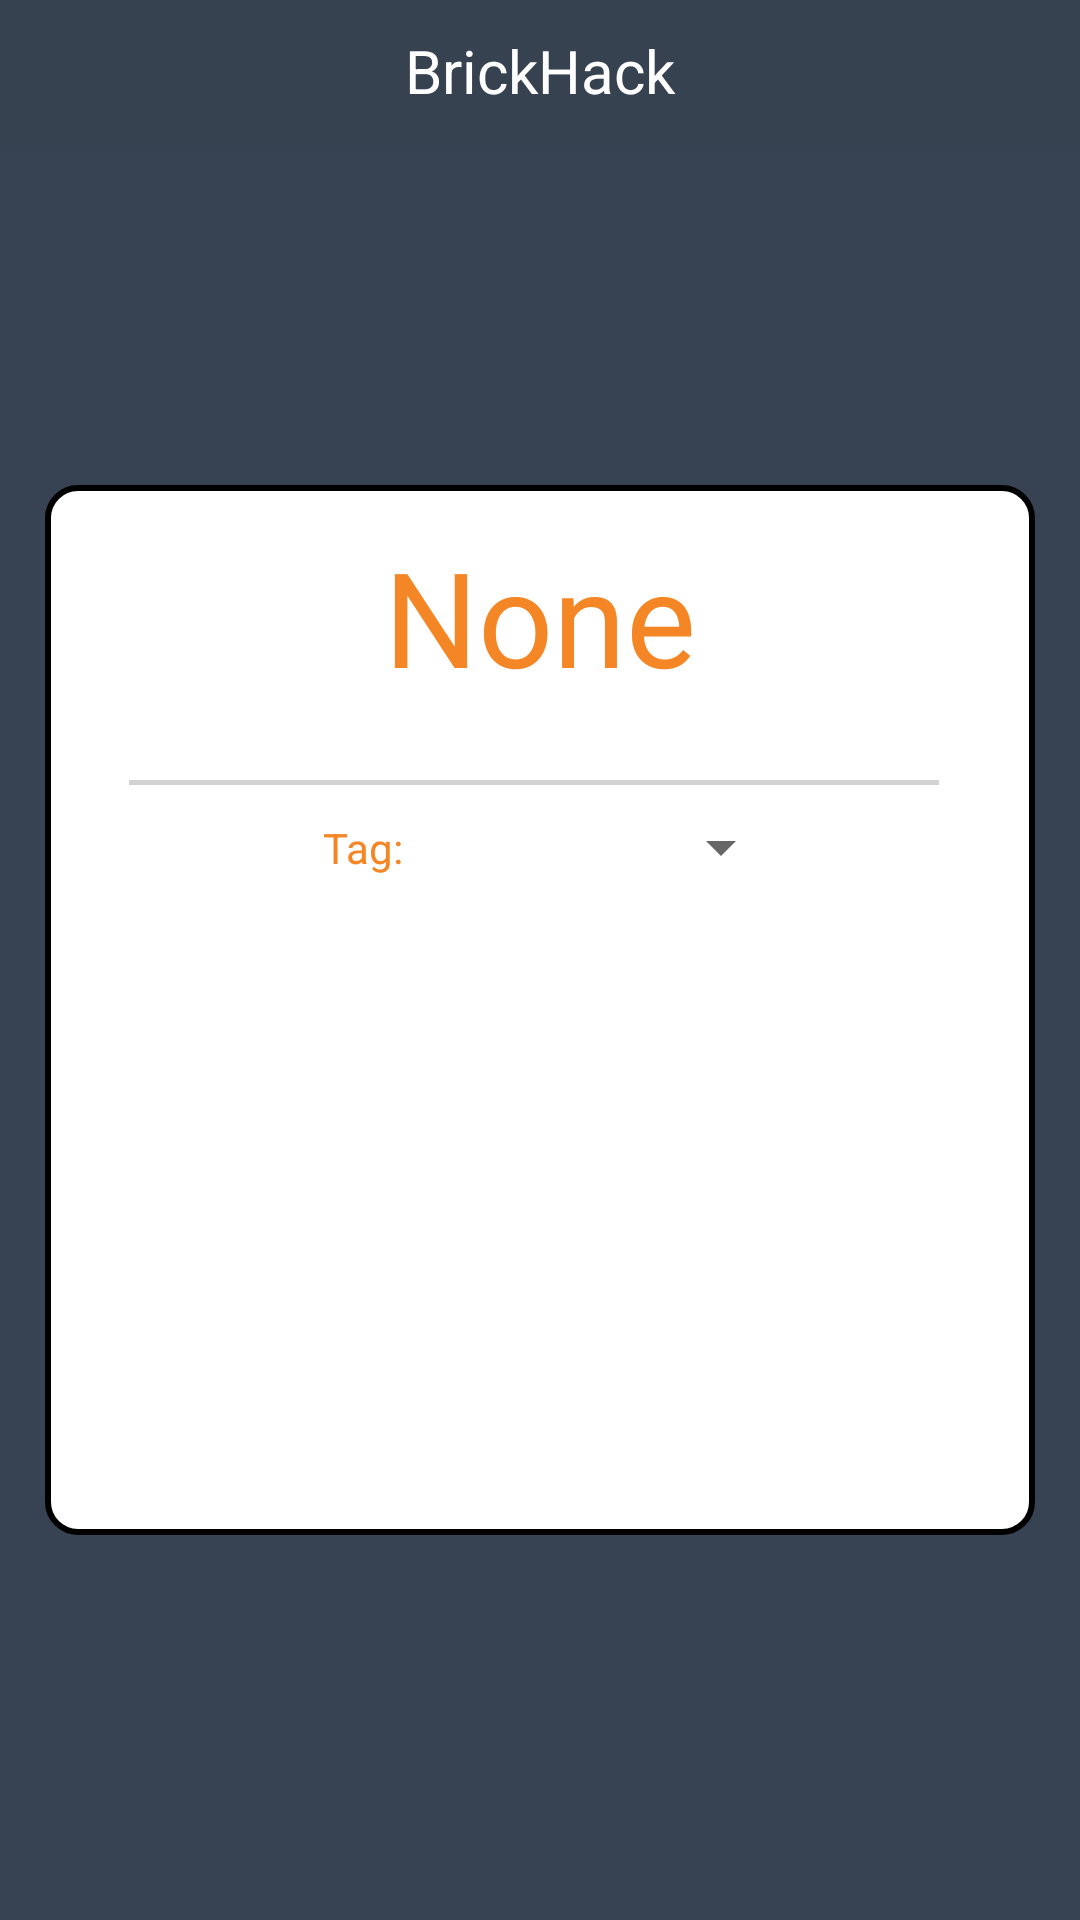

Layout XML and referenced resources for this Android screen:
<!-- AndroidManifest.xml: application theme AppTheme -->
<!-- res/layout/activity_wristband.xml -->
<?xml version="1.0" encoding="utf-8"?>
<android.support.constraint.ConstraintLayout xmlns:android="http://schemas.android.com/apk/res/android"
    xmlns:app="http://schemas.android.com/apk/res-auto"
    xmlns:tools="http://schemas.android.com/tools"
    android:layout_width="match_parent"
    android:layout_height="match_parent"
    android:background="@color/background"
    tools:context="io.brickhack.mobile.unused.Wristband">

    <include
        android:id="@+id/include"
        layout="@layout/toolbar" />

    <LinearLayout
        android:layout_width="330dp"
        android:layout_height="350dp"
        android:layout_marginBottom="8dp"
        android:layout_marginEnd="8dp"
        android:layout_marginStart="8dp"
        android:layout_marginTop="8dp"
        android:background="@drawable/rectangle"
        android:orientation="vertical"
        app:layout_constraintBottom_toBottomOf="parent"
        app:layout_constraintEnd_toEndOf="parent"
        app:layout_constraintStart_toStartOf="parent"
        app:layout_constraintTop_toTopOf="parent"
        app:layout_constraintVertical_bias="0.561">

        <android.support.constraint.ConstraintLayout
            android:layout_width="match_parent"
            android:layout_height="180dp">

            <TextView
                android:id="@+id/id_currentTagLabel"
                android:layout_width="220dp"
                android:layout_height="81dp"
                android:layout_marginStart="8dp"
                android:layout_marginTop="8dp"
                android:layout_marginEnd="8dp"
                android:layout_marginBottom="8dp"
                android:autoText="true"
                android:text="@string/currentTagDefault"
                android:textAlignment="center"
                android:textColor="@color/orange"
                android:textSize="45sp"
                app:autoSizeMaxTextSize="45sp"
                app:autoSizeMinTextSize="30sp"
                app:autoSizeStepGranularity="2sp"
                app:autoSizeTextType="uniform"
                app:layout_constraintBottom_toBottomOf="parent"
                app:layout_constraintEnd_toEndOf="parent"
                app:layout_constraintStart_toStartOf="parent"
                app:layout_constraintTop_toTopOf="parent"
                app:layout_constraintVertical_bias="0.077" />

            <View
                android:id="@+id/view"
                android:layout_width="270dp"
                android:layout_height="1.5dp"
                android:layout_marginStart="28dp"
                android:layout_marginTop="3dp"
                android:background="@color/scan_bar"
                app:layout_constraintStart_toStartOf="parent"
                app:layout_constraintTop_toBottomOf="@+id/id_currentTagLabel" />

            <Spinner
                android:id="@+id/id_tagSpinner"
                android:layout_width="124dp"
                android:layout_height="35dp"
                android:layout_marginStart="8dp"
                android:layout_marginTop="8dp"
                android:layout_marginEnd="8dp"
                android:clickable="false"
                android:textAlignment="center"
                app:layout_constraintEnd_toEndOf="parent"
                app:layout_constraintHorizontal_bias="0.617"
                app:layout_constraintStart_toStartOf="parent"
                app:layout_constraintTop_toBottomOf="@+id/id_currentTagLabel" />

            <TextView
                android:id="@+id/textView"
                android:layout_width="39dp"
                android:layout_height="35dp"
                android:layout_marginStart="8dp"
                android:layout_marginTop="8dp"
                android:gravity="center"
                android:text="@string/tag"
                android:textColor="@color/orange"
                app:layout_constraintEnd_toStartOf="@+id/id_tagSpinner"
                app:layout_constraintHorizontal_bias="1.0"
                app:layout_constraintStart_toStartOf="parent"
                app:layout_constraintTop_toBottomOf="@+id/id_currentTagLabel" />
        </android.support.constraint.ConstraintLayout>

        <android.support.constraint.ConstraintLayout
            android:layout_width="match_parent"
            android:layout_height="170dp">

            <TextView
                android:id="@+id/scanStatus"
                android:layout_width="179dp"
                android:layout_height="30dp"
                android:layout_marginStart="4dp"
                android:layout_marginTop="8dp"
                android:layout_marginEnd="8dp"
                android:text="@string/scanNotReady"
                android:textAlignment="center"
                android:textAppearance="@android:style/TextAppearance.Material.Medium"
                android:textColor="#bdbdbd"
                app:layout_constraintEnd_toEndOf="parent"
                app:layout_constraintStart_toStartOf="parent"
                app:layout_constraintTop_toTopOf="parent" />

        </android.support.constraint.ConstraintLayout>

    </LinearLayout>

</android.support.constraint.ConstraintLayout>
<!-- res/layout/toolbar.xml (included above) -->
<?xml version="1.0" encoding="utf-8"?>
<android.support.v7.widget.Toolbar xmlns:android="http://schemas.android.com/apk/res/android"
    xmlns:tools="http://schemas.android.com/tools"
    android:id="@+id/toolbar"
    android:layout_width="match_parent"
    android:layout_height="50dp"

    android:theme="@style/toolbarStyle"
    android:visibility="visible">

    <TextView
        android:id="@+id/toolbar_title"
        android:layout_width="100dp"
        android:layout_height="30dp"
        android:layout_gravity="center_horizontal"
        android:text="@string/brickhack"
        android:textAlignment="center"
        android:textColor="@color/white"
        android:textSize="20sp" />

</android.support.v7.widget.Toolbar>
<!-- resources referenced by this layout -->
<resources>
  <color name="background">#374352</color>
  <color name="orange">#F58625</color>
  <color name="scan_bar">#759e9e9e</color>
  <color name="white">#ffffff</color>
  <!-- drawable rectangle (drawable) -->
  <?xml version="1.0" encoding="utf-8"?>
  <shape xmlns:android="http://schemas.android.com/apk/res/android" android:shape="rectangle">
      <solid android:color="#ffffff"/>
      <corners android:radius="30px"/>
      <stroke  android:width="2dip" android:background="#ffffff"/>
  </shape>
  <string name="brickhack">BrickHack</string>
  <string name="currentTagDefault">None</string>
  <string name="scanNotReady" />
  <string name="tag">Tag:</string>
  <style name="toolbarStyle" parent="Theme.AppCompat.Light.NoActionBar">
          <item name="android:background">@color/navyDenim</item>
  
      </style>
  <style name="AppTheme" parent="Theme.AppCompat.Light.NoActionBar">
  
      </style>
  <color name="navyDenim">#374251</color>
</resources>
